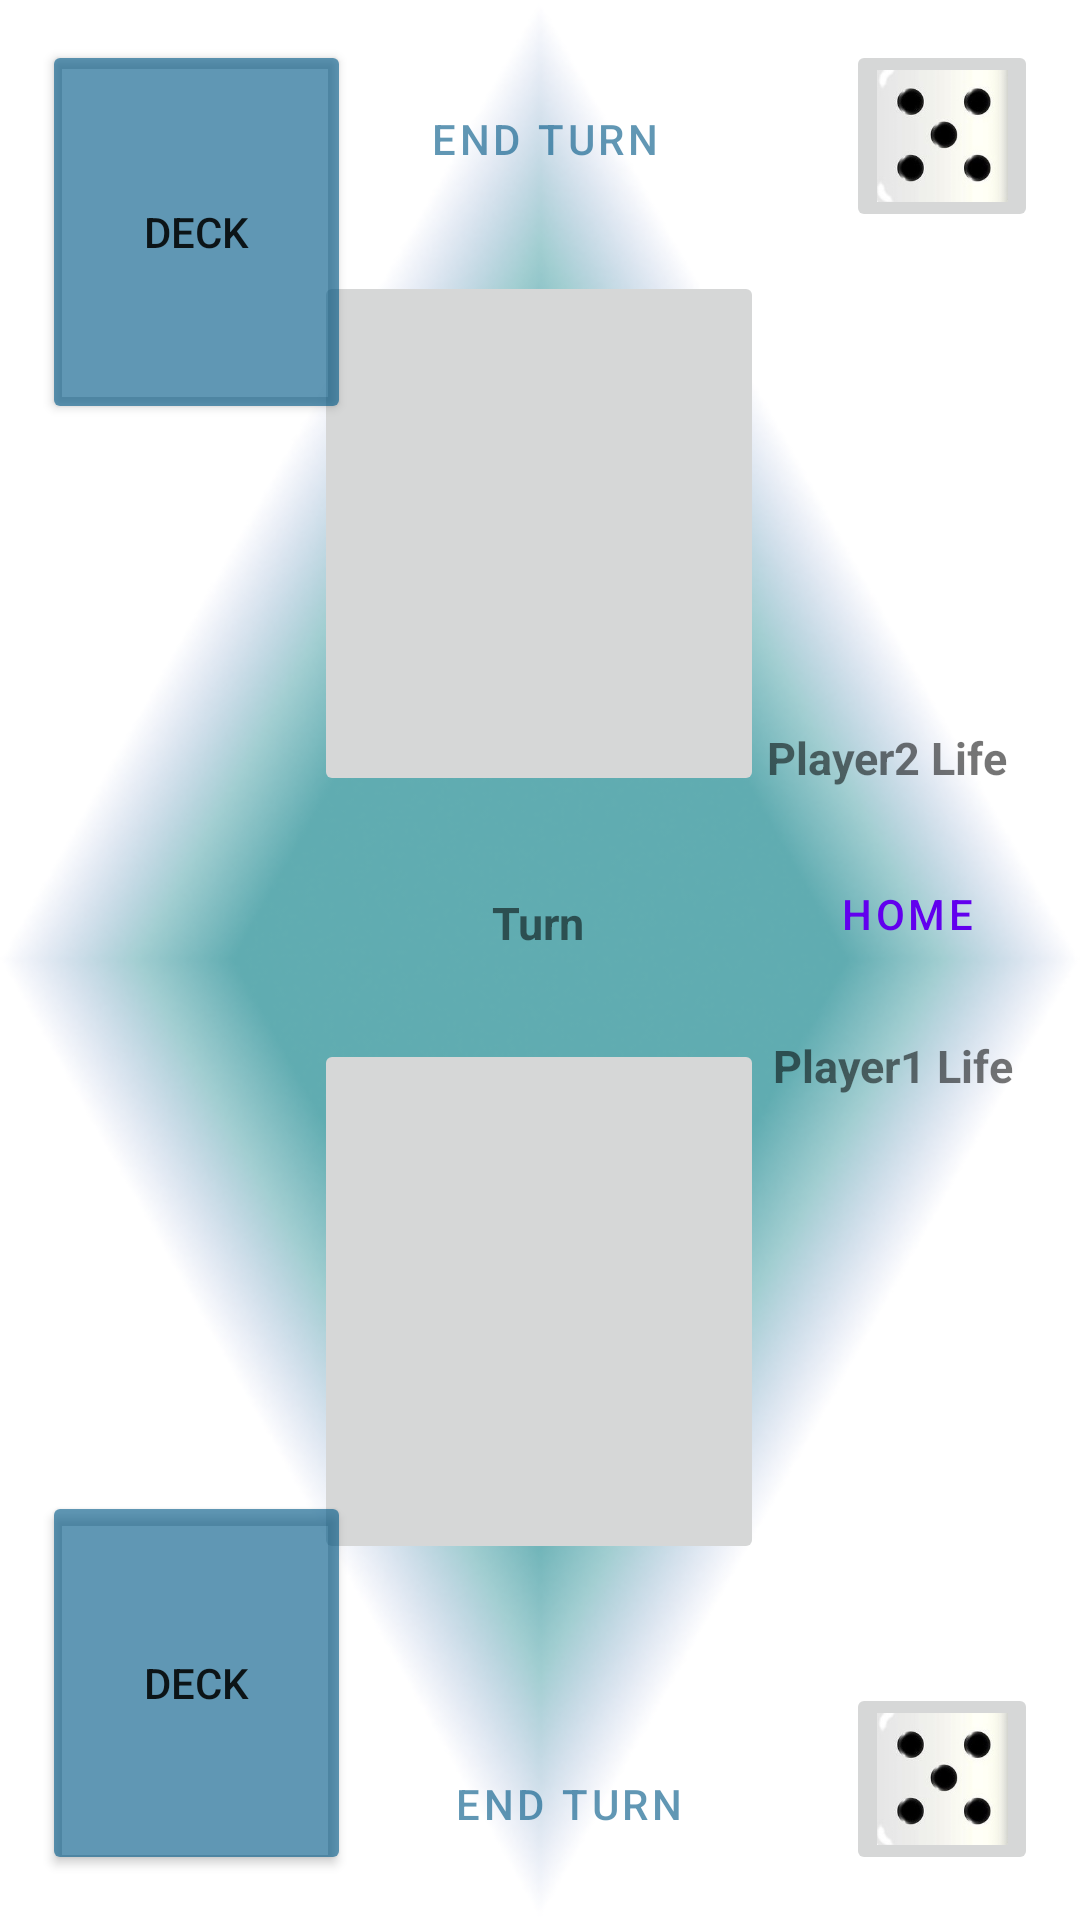

Produce the Android XML layout that renders to this screen, including the resource entries it uses.
<!-- AndroidManifest.xml: application theme Theme.Kaiju -->
<!-- res/layout/activity_partida.xml -->
<?xml version="1.0" encoding="utf-8"?>
<androidx.constraintlayout.widget.ConstraintLayout xmlns:android="http://schemas.android.com/apk/res/android"
    xmlns:app="http://schemas.android.com/apk/res-auto"
    xmlns:tools="http://schemas.android.com/tools"
    android:layout_width="match_parent"
    android:layout_height="match_parent"
    android:background="@drawable/fondofigma"
    tools:context=".views.Partida">

    <TextView
        android:id="@+id/valorDado2"
        android:layout_width="wrap_content"
        android:layout_height="wrap_content"
        android:autoText="true"
        android:text=""
        app:layout_constraintBottom_toBottomOf="parent"
        app:layout_constraintEnd_toEndOf="parent"
        app:layout_constraintHorizontal_bias="0.913"
        app:layout_constraintStart_toStartOf="parent"
        app:layout_constraintTop_toTopOf="parent"
        app:layout_constraintVertical_bias="0.127" />

    <TextView
        android:id="@+id/lifeP2"
        android:layout_width="wrap_content"
        android:layout_height="wrap_content"
        android:autoText="true"
        android:text="@string/vida_j2"
        android:textStyle="bold"
        android:textSize="15dp"
        app:layout_constraintBottom_toBottomOf="parent"
        app:layout_constraintEnd_toEndOf="parent"
        app:layout_constraintHorizontal_bias="0.913"
        app:layout_constraintStart_toStartOf="parent"
        app:layout_constraintTop_toTopOf="parent"
        app:layout_constraintVertical_bias="0.391" />

    <TextView
        android:id="@+id/lifeP1"
        android:layout_width="wrap_content"
        android:layout_height="wrap_content"
        android:autoText="true"
        android:text="@string/vida_j1"
        android:textSize="15dp"
        android:textStyle="bold"
        app:layout_constraintBottom_toBottomOf="parent"
        app:layout_constraintEnd_toEndOf="parent"
        app:layout_constraintHorizontal_bias="0.92"
        app:layout_constraintStart_toStartOf="parent"
        app:layout_constraintTop_toTopOf="parent"
        app:layout_constraintVertical_bias="0.557" />

    <Button
        android:id="@+id/deckButton2"
        android:layout_width="103dp"
        android:layout_height="128dp"
        android:backgroundTint="#9F015887"
        android:text="@string/deck"
        app:layout_constraintBottom_toBottomOf="parent"
        app:layout_constraintEnd_toEndOf="parent"
        app:layout_constraintHorizontal_bias="0.055"
        app:layout_constraintStart_toStartOf="parent"
        app:layout_constraintTop_toTopOf="parent"
        app:layout_constraintVertical_bias="0.026" />

    <Button
        android:id="@+id/endTurn1"
        style="?attr/materialButtonOutlinedStyle"
        android:layout_width="wrap_content"
        android:layout_height="wrap_content"
        android:text="@string/end_turn"
        android:textColor="#9F015887"
        app:cornerRadius="20dp"
        app:layout_constraintBottom_toBottomOf="parent"
        app:layout_constraintEnd_toEndOf="parent"
        app:layout_constraintHorizontal_bias="0.538"
        app:layout_constraintStart_toStartOf="parent"
        app:layout_constraintTop_toTopOf="parent"
        app:layout_constraintVertical_bias="0.975"
        app:strokeColor="#9F015887" />

    <Button
        android:id="@+id/endTurn2"
        style="?attr/materialButtonOutlinedStyle"
        android:layout_width="wrap_content"
        android:layout_height="wrap_content"
        android:text="@string/end_turn"
        android:textColor="#9F015887"
        app:cornerRadius="20dp"
        app:layout_constraintBottom_toBottomOf="parent"
        app:layout_constraintEnd_toEndOf="parent"
        app:layout_constraintHorizontal_bias="0.506"
        app:layout_constraintStart_toStartOf="parent"
        app:layout_constraintTop_toTopOf="parent"
        app:layout_constraintVertical_bias="0.038"
        app:strokeColor="#9F015887" />

    <TextView
        android:id="@+id/valorDado1"
        android:layout_width="wrap_content"
        android:layout_height="wrap_content"
        android:autoText="true"
        android:text=""
        app:layout_constraintBottom_toBottomOf="parent"
        app:layout_constraintEnd_toEndOf="parent"
        app:layout_constraintHorizontal_bias="0.91"
        app:layout_constraintStart_toStartOf="parent"
        app:layout_constraintTop_toTopOf="parent"
        app:layout_constraintVertical_bias="0.872" />

    <Button
        android:id="@+id/deckButton1"
        android:layout_width="103dp"
        android:layout_height="128dp"
        android:backgroundTint="#9F015887"
        android:text="@string/deck"
        app:layout_constraintBottom_toBottomOf="parent"
        app:layout_constraintEnd_toEndOf="parent"
        app:layout_constraintHorizontal_bias="0.054"
        app:layout_constraintStart_toStartOf="parent"
        app:layout_constraintTop_toTopOf="parent"
        app:layout_constraintVertical_bias="0.971" />

    <ImageButton
        android:id="@+id/card1"
        android:layout_width="150dp"
        android:layout_height="175dp"
        android:scaleType="fitCenter"
        app:layout_constraintBottom_toBottomOf="parent"
        app:layout_constraintEnd_toEndOf="parent"
        app:layout_constraintHorizontal_bias="0.498"
        app:layout_constraintStart_toStartOf="parent"
        app:layout_constraintTop_toTopOf="parent"
        app:layout_constraintVertical_bias="0.745" />

    <ImageButton
        android:id="@+id/card2"
        android:layout_width="150dp"
        android:layout_height="175dp"
        android:scaleType="fitCenter"
        app:layout_constraintBottom_toBottomOf="parent"
        app:layout_constraintEnd_toEndOf="parent"
        app:layout_constraintHorizontal_bias="0.498"
        app:layout_constraintStart_toStartOf="parent"
        app:layout_constraintTop_toTopOf="parent"
        app:layout_constraintVertical_bias="0.194" />

    <Button
        android:id="@+id/homeButton"
        style="?attr/materialButtonOutlinedStyle"
        android:layout_width="wrap_content"
        android:layout_height="wrap_content"
        android:text="@string/home"
        app:cornerRadius="20dp"
        app:layout_constraintBottom_toBottomOf="parent"
        app:layout_constraintEnd_toEndOf="parent"
        app:layout_constraintHorizontal_bias="0.95"
        app:layout_constraintStart_toStartOf="parent"
        app:layout_constraintTop_toTopOf="parent"
        app:layout_constraintVertical_bias="0.474"
        app:strokeColor="@color/purple_500"/>

    <TextView
        android:id="@+id/turnIndicator"
        android:layout_width="wrap_content"
        android:layout_height="wrap_content"
        android:text="@string/turno"
        android:textSize="15dp"
        android:textStyle="bold"
        app:layout_constraintBottom_toBottomOf="parent"
        app:layout_constraintEnd_toEndOf="parent"
        app:layout_constraintHorizontal_bias="0.498"
        app:layout_constraintStart_toStartOf="parent"
        app:layout_constraintTop_toTopOf="parent"
        app:layout_constraintVertical_bias="0.48" />

    <ImageButton
        android:id="@+id/dice2Button"
        android:layout_width="64dp"
        android:layout_height="64dp"
        android:scaleType="centerCrop"
        app:layout_constraintBottom_toBottomOf="parent"
        app:layout_constraintEnd_toEndOf="parent"
        app:layout_constraintHorizontal_bias="0.953"
        app:layout_constraintStart_toStartOf="parent"
        app:layout_constraintTop_toTopOf="parent"
        app:layout_constraintVertical_bias="0.023"
        app:srcCompat="@drawable/dado_5" />

    <ImageButton
        android:id="@+id/dice1Button"
        android:layout_width="64dp"
        android:layout_height="64dp"
        android:scaleType="centerCrop"
        app:layout_constraintBottom_toBottomOf="parent"
        app:layout_constraintEnd_toEndOf="parent"
        app:layout_constraintHorizontal_bias="0.953"
        app:layout_constraintStart_toStartOf="parent"
        app:layout_constraintTop_toTopOf="parent"
        app:layout_constraintVertical_bias="0.974"
        app:srcCompat="@drawable/dado_5" />

</androidx.constraintlayout.widget.ConstraintLayout>
<!-- resources referenced by this layout -->
<resources>
  <color name="purple_500">#FF6200EE</color>
  <!-- drawable dado_5: jpg bitmap (drawable, 6255 bytes) -->
  <!-- drawable fondofigma: png bitmap (drawable, 190970 bytes) -->
  <string name="deck">Deck</string>
  <string name="end_turn">End Turn</string>
  <string name="home">HOME</string>
  <string name="turno">Turn</string>
  <string name="vida_j1">Player1 Life</string>
  <string name="vida_j2">Player2 Life</string>
  <style name="Theme.Kaiju" parent="Theme.MaterialComponents.DayNight.DarkActionBar">
          
          <item name="colorPrimary">@color/purple_500</item>
          <item name="colorPrimaryVariant">@color/purple_700</item>
          <item name="colorOnPrimary">@color/white</item>
          
          <item name="colorSecondary">@color/teal_200</item>
          <item name="colorSecondaryVariant">@color/teal_700</item>
          <item name="colorOnSecondary">@color/black</item>
          
          <item name="android:statusBarColor">?attr/colorPrimaryVariant</item>
          
      </style>
  <color name="purple_700">#FF3700B3</color>
  <color name="white">#FFFFFFFF</color>
  <color name="teal_200">#FF03DAC5</color>
  <color name="teal_700">#FF018786</color>
  <color name="black">#FF000000</color>
</resources>
